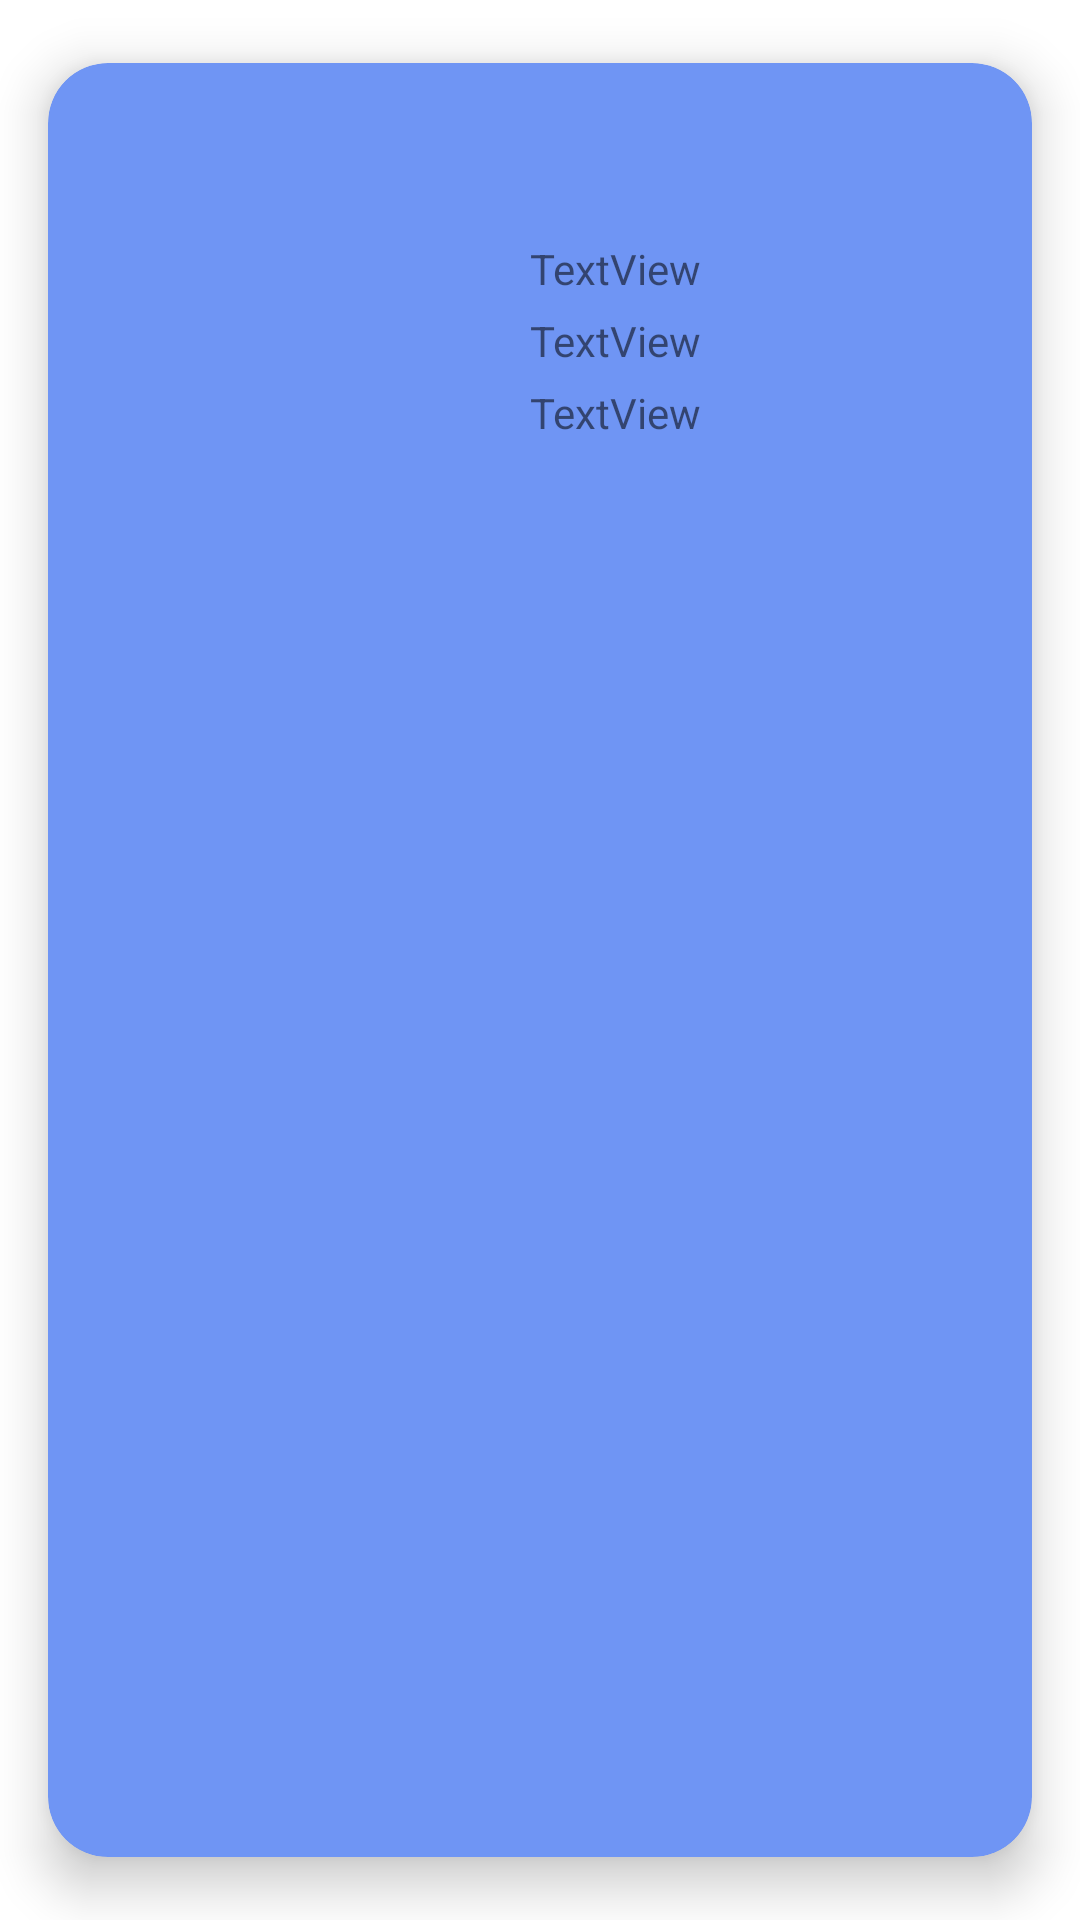

Write the Android layout XML for this screen, with the resource values it uses.
<!-- AndroidManifest.xml: application theme Theme.08_retrofit_ejercicio -->
<!-- res/layout/user_view_holder.xml -->
<?xml version="1.0" encoding="utf-8"?>
<androidx.cardview.widget.CardView xmlns:android="http://schemas.android.com/apk/res/android"
    xmlns:app="http://schemas.android.com/apk/res-auto"
    android:layout_width="match_parent"
    android:layout_height="wrap_content"
    app:cardBackgroundColor="#6F95F4"
    app:cardCornerRadius="20dp"
    app:cardElevation="10dp"
    app:cardUseCompatPadding="true"
    app:contentPadding="10dp">

    <LinearLayout
        android:layout_width="match_parent"
        android:layout_height="wrap_content"
        android:orientation="horizontal">

        <ImageView
            android:id="@+id/imgPhotoUserCardView"
            android:layout_width="150dp"
            android:layout_height="150dp"
            android:layout_margin="5dp"
            android:layout_weight="1"
            android:scaleType="centerCrop"
            app:srcCompat="@drawable/ic_launcher_foreground" />

        <LinearLayout
            android:layout_width="match_parent"
            android:layout_height="wrap_content"
            android:layout_gravity="center"
            android:layout_margin="5dp"
            android:layout_weight="10"
            android:orientation="vertical">

            <TextView
                android:id="@+id/lblNombreUserCardView"
                android:layout_width="match_parent"
                android:layout_height="wrap_content"
                android:layout_marginTop="5dp"
                android:text="TextView" />

            <TextView
                android:id="@+id/lblApellidosUserCardView"
                android:layout_width="match_parent"
                android:layout_height="wrap_content"
                android:layout_marginTop="5dp"
                android:text="TextView" />

            <TextView
                android:id="@+id/lblEmailUserCardView"
                android:layout_width="match_parent"
                android:layout_height="wrap_content"
                android:layout_marginTop="5dp"
                android:text="TextView" />
        </LinearLayout>
    </LinearLayout>
</androidx.cardview.widget.CardView>
<!-- resources referenced by this layout -->
<resources>
  <style name="Theme.08_retrofit_ejercicio" parent="Theme.MaterialComponents.DayNight.DarkActionBar">
          
          <item name="colorPrimary">@color/purple_500</item>
          <item name="colorPrimaryVariant">@color/purple_700</item>
          <item name="colorOnPrimary">@color/white</item>
          
          <item name="colorSecondary">@color/teal_200</item>
          <item name="colorSecondaryVariant">@color/teal_700</item>
          <item name="colorOnSecondary">@color/black</item>
          
          <item name="android:statusBarColor">?attr/colorPrimaryVariant</item>
          
      </style>
  <!-- not gathered from this repository: default colours our renderer supplied (Android Studio template values) -->
  <color name="purple_500">#FF6200EE</color>
  <color name="purple_700">#FF3700B3</color>
  <color name="teal_200">#FF03DAC5</color>
  <color name="teal_700">#FF018786</color>
  <color name="black">#FF000000</color>
  <color name="white">#FFFFFFFF</color>
</resources>
